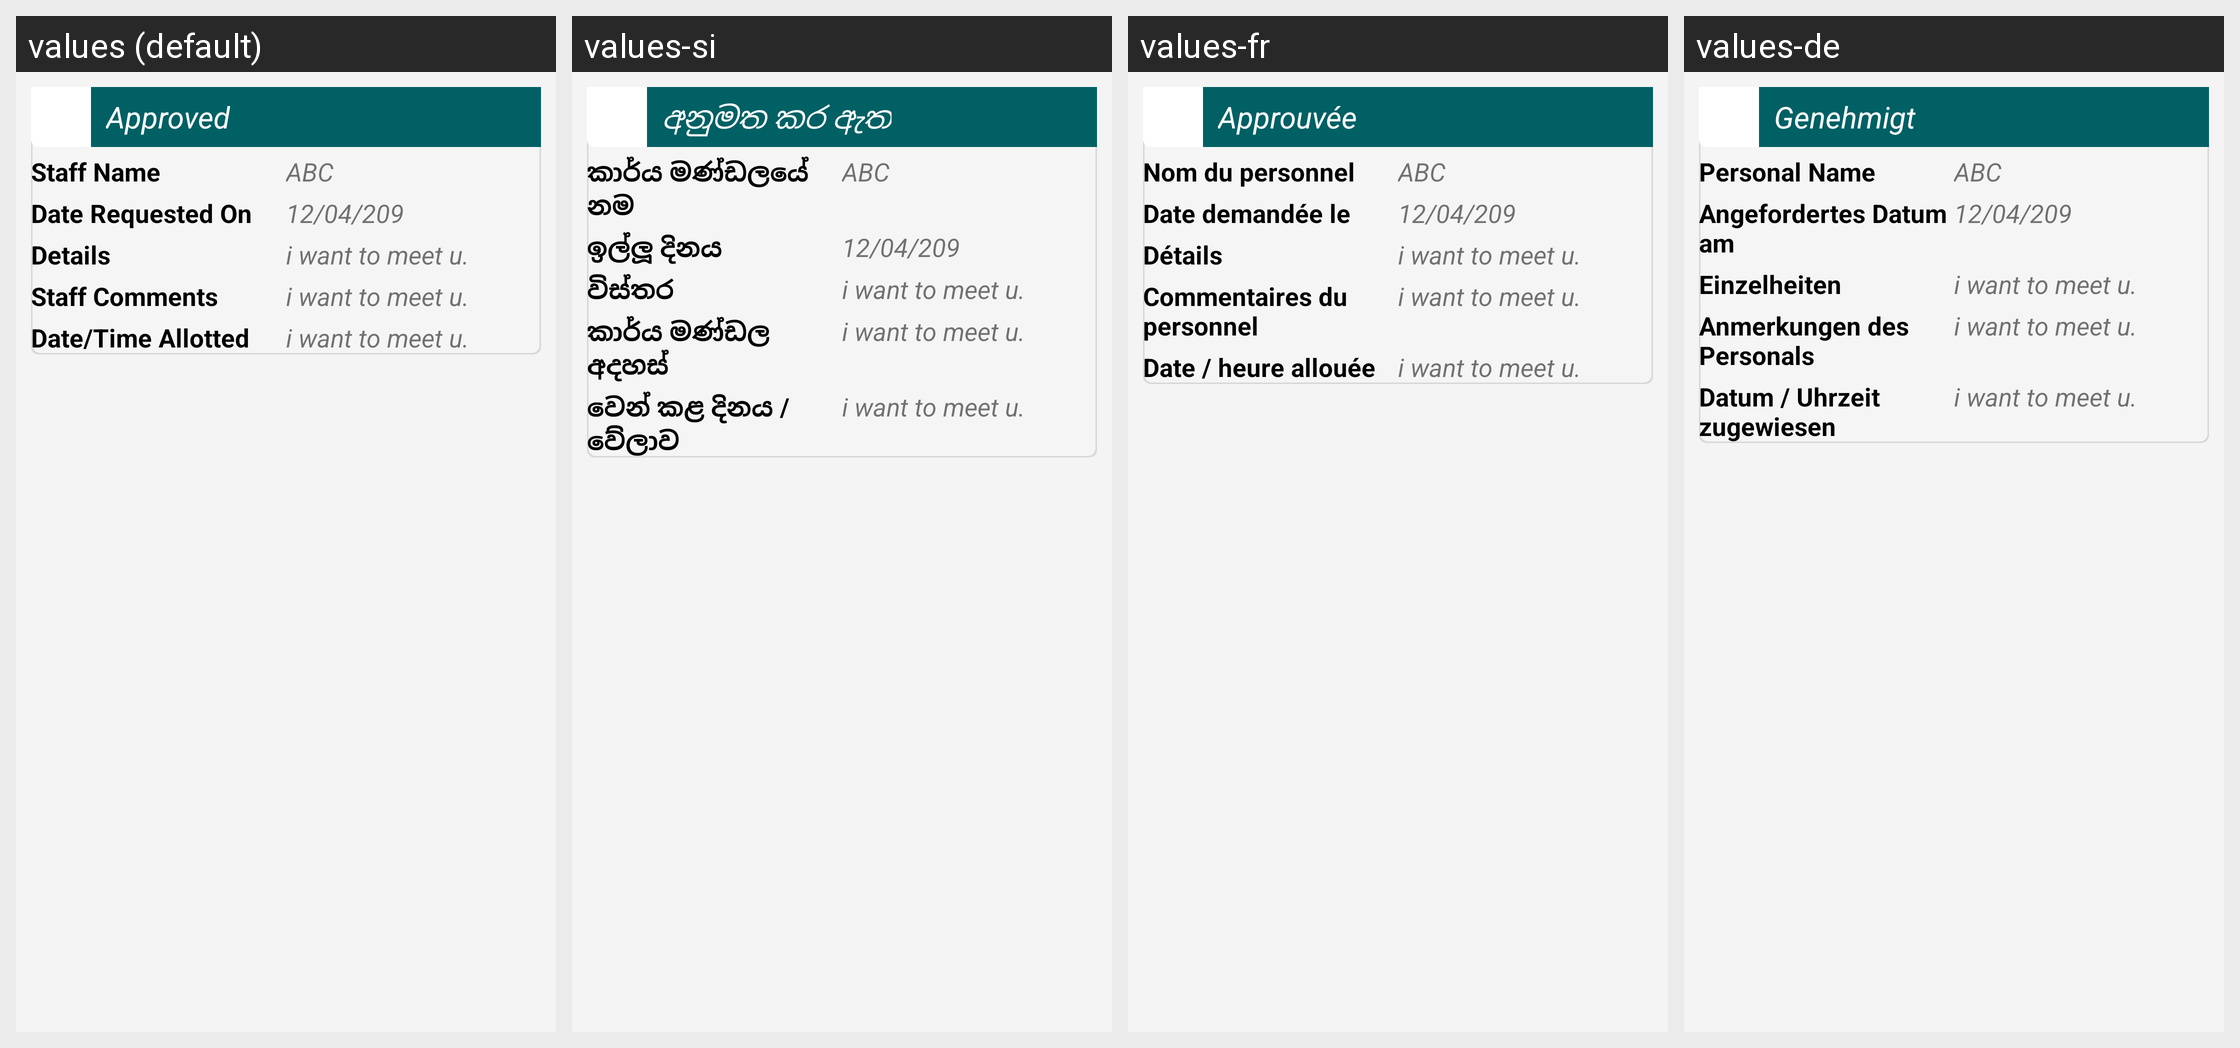

This grid shows one Android layout under several languages. Give, for every string resource on the screen, its name, the default text and each shown locale's text.
Android screen res/layout/request_meeting_parent_list.xml rendered under 4 locales, left to right: values (default), values-si, values-fr, values-de. Device: Nexus 5 (rendered at 1080×1920; each locale shown at half size, 540×960, under a caption strip naming it); theme AppTheme.FullScreen.
Other locales in the repository, not shown: values-ar, values-es, values-hi, values-it, values-ms, values-th.
Strings drawn on this screen, with the default value and each locale's value (text and hints the layout hard-codes, and strings that could not be matched under every locale, appear in the picture but are not listed):

approved
  values: Approved
  values-si: අනුමත කර ඇත
  values-fr: Approuvée
  values-de: Genehmigt

mt_staff_name
  values: Staff Name
  values-si: කාර්ය මණ්ඩලයේ නම
  values-fr: Nom du personnel
  values-de: Personal Name

mt_date_request_on
  values: Date Requested On
  values-si: ඉල්ලූ දිනය
  values-fr: Date demandée le
  values-de: Angefordertes Datum am

mt_details
  values: Details
  values-si: විස්තර
  values-fr: Détails
  values-de: Einzelheiten

mt_staff_comments
  values: Staff Comments
  values-si: කාර්ය මණ්ඩල අදහස්
  values-fr: Commentaires du personnel
  values-de: Anmerkungen des Personals

mt_date_time_alloted
  values: Date/Time Allotted
  values-si: වෙන් කළ දිනය / වේලාව
  values-fr: Date / heure allouée
  values-de: Datum / Uhrzeit zugewiesen
